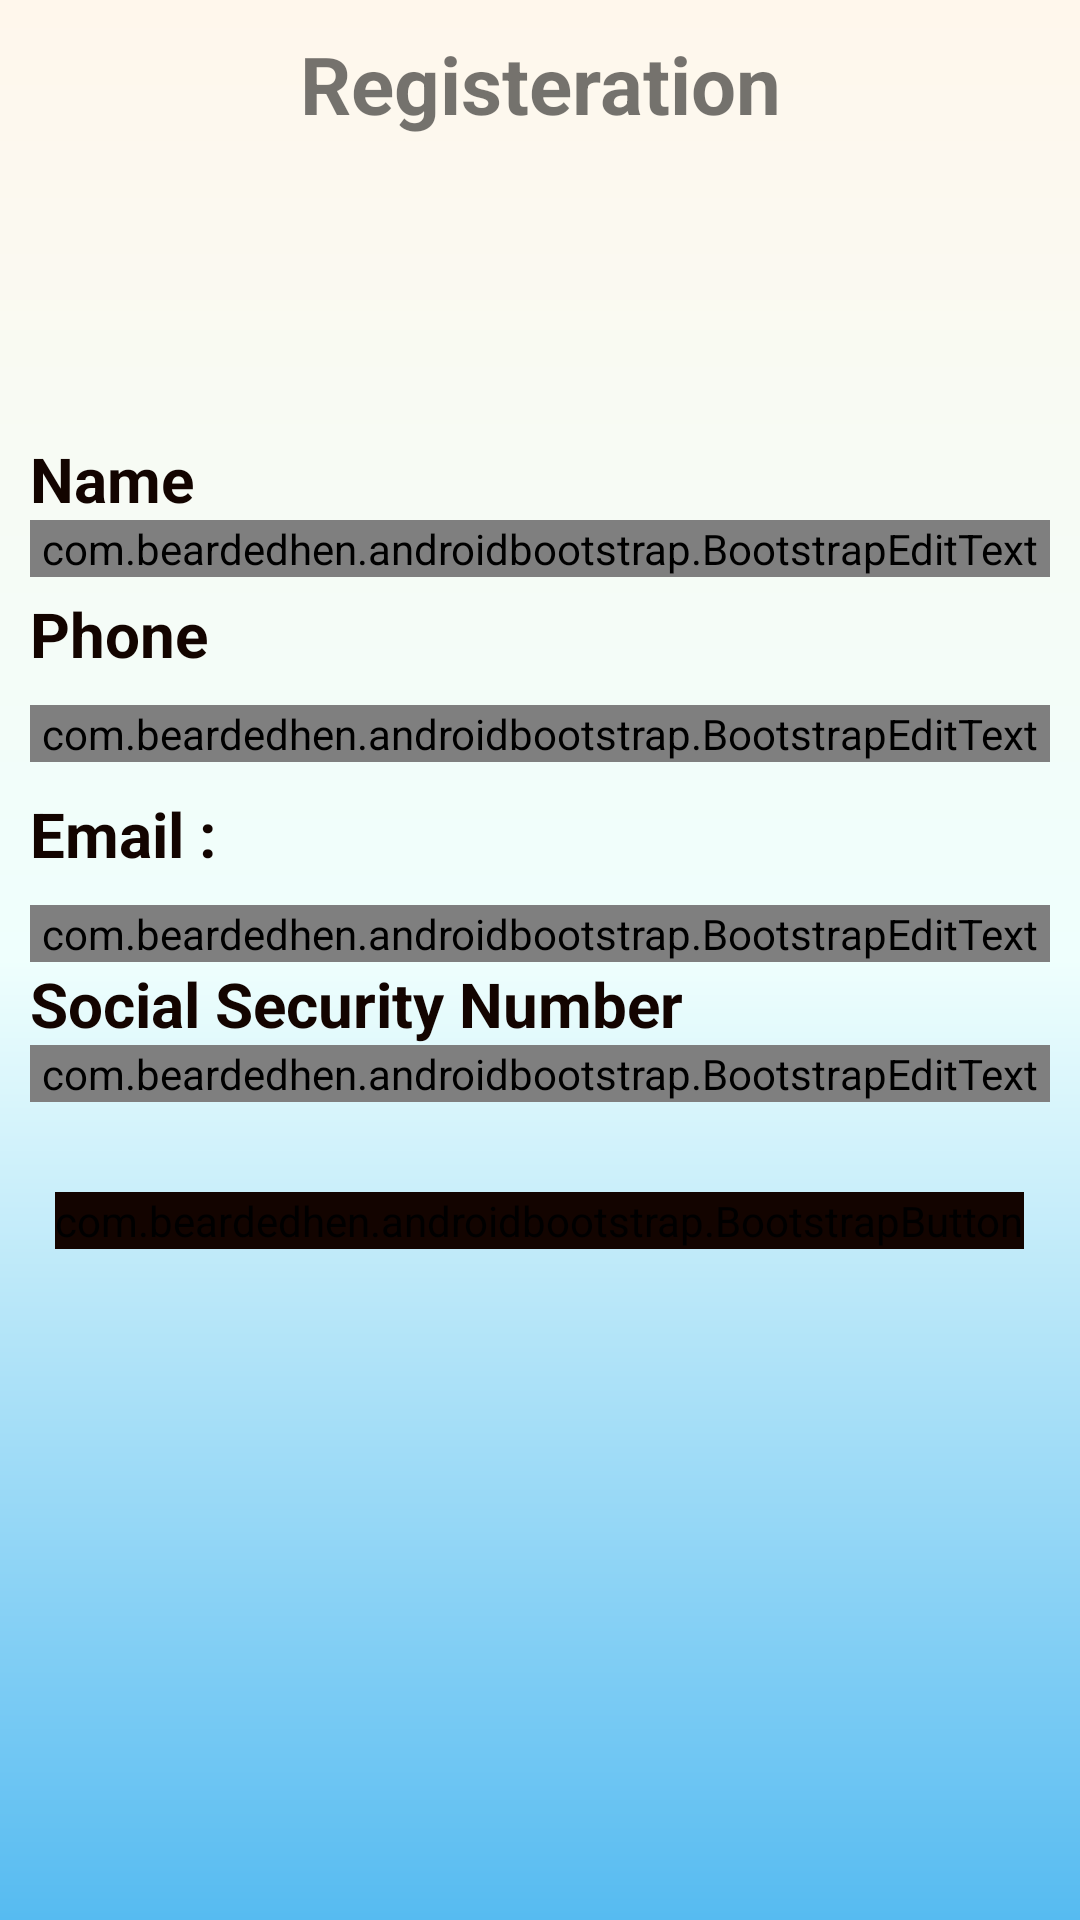

Produce the Android XML layout that renders to this screen, including the resource entries it uses.
<!-- AndroidManifest.xml: application theme Theme.Design.Light.NoActionBar -->
<!-- res/layout/activity_1_create_account.xml -->
<?xml version="1.0" encoding="utf-8"?>
<LinearLayout
    xmlns:android="http://schemas.android.com/apk/res/android"
    xmlns:app="http://schemas.android.com/apk/res-auto"
    xmlns:tools="http://schemas.android.com/tools"
    android:layout_width="match_parent"
    android:layout_height="match_parent"
    android:orientation="vertical"
    android:padding="10dp"
    android:background="@drawable/dg4"
    tools:context="._1CreateAccount">
    <TextView
        android:id="@+id/txt_title"
        android:layout_width="match_parent"
        android:layout_height="wrap_content"
        android:text="Registeration"
        android:textSize="13pt"
        android:textStyle="bold"
        android:layout_marginBottom="25dp"
        android:gravity="center"/>
    <TextView
        android:id="@+id/nametv"
        android:layout_width="match_parent"
        android:layout_height="wrap_content"
        android:text="Name"
        android:layout_marginTop="75dp"
        android:textSize="10pt"
        android:textStyle="bold"
        android:textColor="#130400"
        />

    <com.beardedhen.androidbootstrap.BootstrapEditText
        android:layout_width="match_parent"
        android:layout_height="wrap_content"
        app:bootstrapSize="md"
        app:bootstrapBrand="info"
        android:inputType="text"
        android:textColor="#130400"
        android:id="@+id/newUserNameField"
        />
    <TextView
        android:layout_marginTop="5dp"
        android:layout_width="match_parent"
        android:layout_height="wrap_content"
        android:text="Phone"
        android:textSize="10pt"
        android:textStyle="bold"

        android:textColor="#130400"/>

    <com.beardedhen.androidbootstrap.BootstrapEditText

        android:layout_width="match_parent"
        android:layout_height="wrap_content"
        app:bootstrapSize="md"
        app:bootstrapBrand="info"
        android:layout_marginTop="10dp"
        android:inputType="phone"
        android:textColor="#130400"
        android:id="@+id/newUserPhoneField"
        />
    <TextView
        android:layout_width="match_parent"
        android:layout_height="wrap_content"
        android:text="Email :"
        android:layout_marginTop="10dp"
        android:textSize="10pt"
        android:textStyle="bold"

        android:textColor="#130400"/>
    <com.beardedhen.androidbootstrap.BootstrapEditText
        android:id="@+id/newUserEmailField"
        android:layout_width="match_parent"
        android:layout_height="wrap_content"
        app:bootstrapSize="md"
        app:bootstrapBrand="info"
        android:layout_marginTop="10dp"
        android:inputType="textEmailAddress"
        android:textColor="#130400"

        />
    <TextView
        android:layout_width="match_parent"
        android:layout_height="wrap_content"
        android:text="Social Security Number"
        android:textSize="10pt"
        android:textStyle="bold"
        android:textColor="#130400"/>
    <com.beardedhen.androidbootstrap.BootstrapEditText
        android:id="@+id/newUserPasswordField"
        android:layout_width="match_parent"
        android:layout_height="wrap_content"
        app:bootstrapSize="md"
        app:bootstrapBrand="info"
        android:maxLength="10"
        android:inputType="numberDecimal"
        android:textColor="#130400"
        />
    <LinearLayout
        android:layout_width="match_parent"
        android:layout_height="wrap_content"
        android:orientation="vertical"
        android:layout_gravity="center"
        android:layout_marginTop="15dp">

        <com.beardedhen.androidbootstrap.BootstrapButton
            android:layout_width="wrap_content"
            android:layout_height="match_parent"
            android:backgroundTint="#130400"

            android:layout_gravity="center_horizontal"
            android:onClick="OnContinueSignUpButtonClicked"
            android:text="CONTINUE"
            android:layout_marginTop="15sp"
            android:textStyle="italic|bold"
            app:bootstrapBrand="success"
            app:bootstrapSize="xl"
            app:buttonMode="regular"
            app:roundedCorners="true"
            app:showOutline="false" />

    </LinearLayout>
</LinearLayout>
<!-- resources referenced by this layout -->
<resources>
  <!-- drawable dg4 (drawable-v24) -->
  <?xml version="1.0" encoding="utf-8"?>
  <shape xmlns:android="http://schemas.android.com/apk/res/android">
      <gradient android:startColor="#fff7ec"
          android:centerColor="#EFFFFD"
          android:endColor ="#56BBF1"
          android:type="linear"
          android:angle="270">
  
  
  
  
      </gradient>
  </shape>
</resources>
